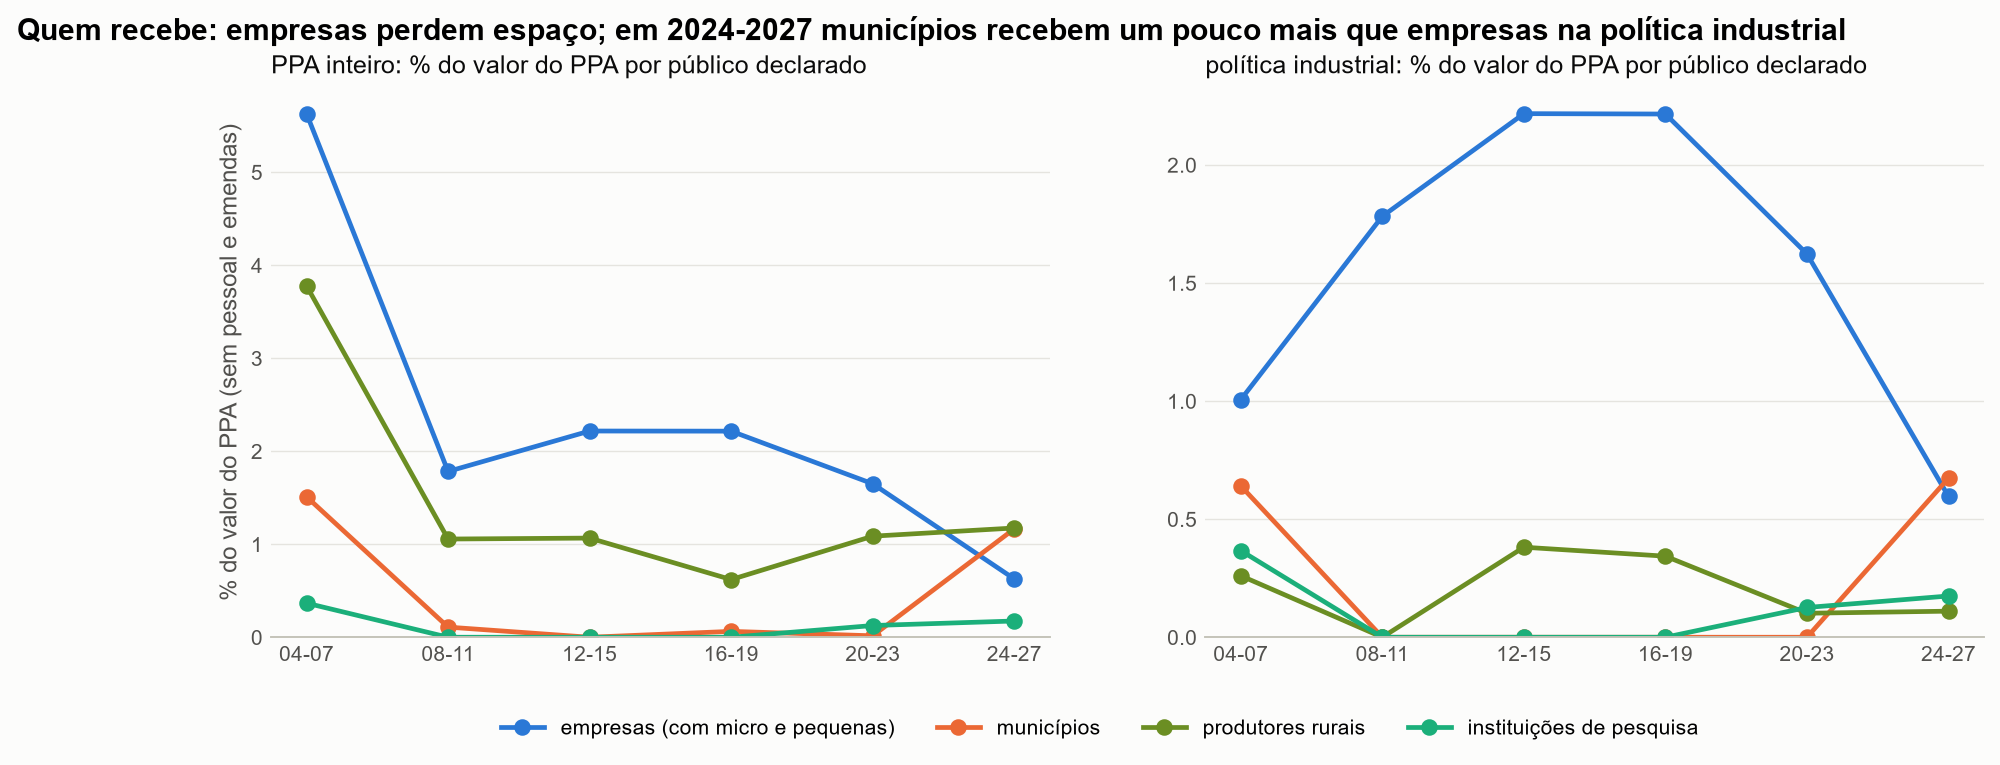

Data behind this chart, as committed beside it:
recorte, público, 2004-2007, 2008-2011, 2012-2015, 2016-2019, 2020-2023, 2024-2027
PPA inteiro, empresas (com micro e pequenas), 5.629, 1.782, 2.217, 2.216, 1.65, 0.627
PPA inteiro, estudantes e escolas, 6.426, 0.7958, 9.756, 3.974, 7.846, 10.8
PPA inteiro, grupos vulneráveis, 1.081, 1.549, 3.4, 2.44, 3.222, 2.003
PPA inteiro, instituições de pesquisa, 0.3669, 0.0, 0.0, 0.0, 0.126, 0.1747
PPA inteiro, municípios, 1.51, 0.109, 0.0, 0.06326, 0.01555, 1.166
PPA inteiro, outros, 0.0, 0.7613, 0.3106, 0.08219, 0.6182, 0.5913
PPA inteiro, produtores rurais, 3.778, 1.056, 1.066, 0.6201, 1.087, 1.175
PPA inteiro, sem definição, 3.552, 0.0, 0.00488, 0.0, 0.1643, 0.05532
PPA inteiro, setor público, 35.83, 68.22, 54.72, 68.06, 50.84, 51.57
PPA inteiro, sociedade em geral, 41.82, 25.73, 28.52, 22.54, 34.43, 31.84
política industrial, empresas (com micro e pequenas), 1.006, 1.782, 2.217, 2.216, 1.623, 0.5965
política industrial, instituições de pesquisa, 0.3669, 0.0, 0.0, 0.0, 0.126, 0.1747
política industrial, municípios, 0.641, 0.0, 0.0, 0.0, 0.0, 0.6739
política industrial, outros, 0.0, 0.0, 0.0, 0.0, 0.0004821, 0.0
política industrial, produtores rurais, 0.2605, 0.0, 0.3813, 0.3432, 0.1016, 0.1104
política industrial, setor público, 0.471, 0.358, 0.19, 0.04313, 0.126, 0.1747
política industrial, sociedade em geral, 1.138, 0.02202, 0.09989, 0.0, 0.006897, 0.119
